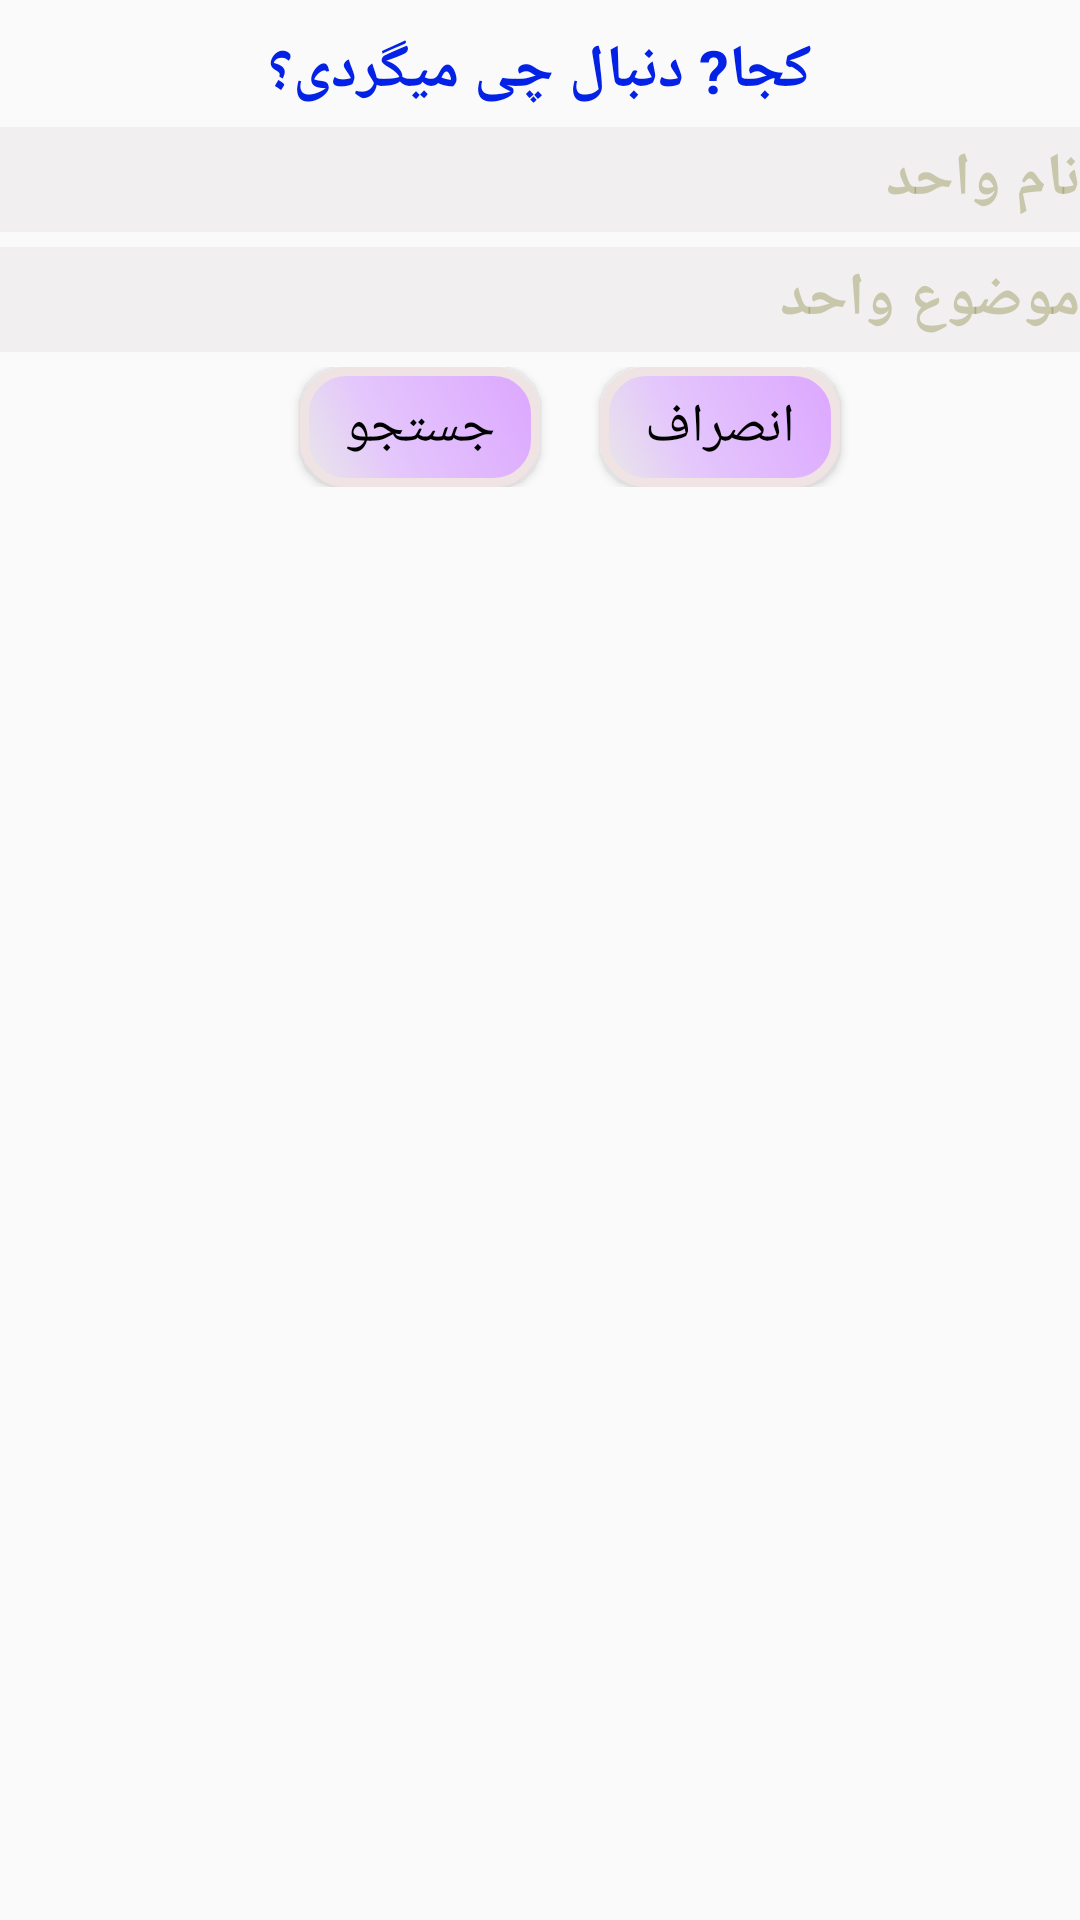

This screen was rendered from an Android layout file. Write that file and the resources it references.
<!-- AndroidManifest.xml: application theme AppTheme -->
<!-- res/layout/search_dialog_view.xml -->
<?xml version="1.0" encoding="utf-8"?>
<LinearLayout xmlns:android="http://schemas.android.com/apk/res/android"
    xmlns:tools="http://schemas.android.com/tools"
    android:orientation="vertical"
    android:layout_width="match_parent"
    android:layout_height="match_parent">

    <TextView
        android:layout_width="match_parent"
        android:layout_height="wrap_content"
        android:text="کجا? دنبال چی میگردی؟"
        android:layout_marginTop="10sp"
        android:textColor="#0422e6"
        android:textStyle="bold"
        android:layout_gravity="center"
        android:gravity="center"
        android:textSize="20sp"
        />
    <EditText
        android:layout_width="match_parent"
        android:layout_height="35sp"
        style="@android:style/TextAppearance.Holo.Widget.EditText"
        android:hint="نام واحد"
        android:textStyle="bold"
        android:id="@+id/etVahedName"
        android:layout_marginTop="5sp"
        android:textSize="20sp"
        android:textColorHint="@color/clrEditTextHint"
        android:textColor="@color/clrEditText"
        android:background="@color/clrEditTextBackGround"
        android:textDirection="rtl"
        />

    <EditText
        android:layout_width="match_parent"
        android:layout_height="35sp"
        style="@android:style/TextAppearance.Holo.Widget.EditText"
        android:hint="موضوع واحد"
        android:textStyle="bold"
        android:id="@+id/etVahedSubject"
        android:layout_marginTop="5sp"
        android:textSize="20sp"
        android:textColorHint="@color/clrEditTextHint"
        android:textColor="@color/clrEditText"
        android:background="@color/clrEditTextBackGround"
        android:textDirection="rtl"
        />

    <LinearLayout
        android:layout_width="match_parent"
        android:layout_height="wrap_content"
        android:orientation="horizontal"
        android:layout_gravity="center"
        android:gravity="center"
        android:layout_marginTop="5sp"
        >
        <Button
            android:id="@+id/btnSearch"
            android:layout_width="80sp"
            android:layout_height="40sp"
            android:layout_gravity="center"
            android:text="جستجو"
            android:textColor="#000000"
            android:background="@drawable/buttonshape"
            android:shadowColor="#A8A8A8"
            android:textSize="18sp"
            android:layout_marginLeft="20sp"/>

        <Button
            android:id="@+id/btnCancel"
            android:layout_width="80sp"
            android:layout_height="40sp"
            android:layout_gravity="center"
            android:text="انصراف"
            android:textColor="#000000"
            android:background="@drawable/buttonshape"
            android:shadowColor="#A8A8A8"
            android:textSize="18sp"
            android:layout_marginLeft="20sp"/>

    </LinearLayout>
    <LinearLayout
        android:layout_width="match_parent"
        android:layout_height="wrap_content"
        android:orientation="vertical"
        android:layout_gravity="bottom"
        android:weightSum="10"
        >
        <LinearLayout
            android:id="@+id/llSearchByName"
            android:layout_width="match_parent"
            android:layout_height="wrap_content"
            android:orientation="horizontal"
            android:layout_marginTop="10sp"
            android:visibility="gone"
            >
            <TextView
                android:id="@+id/tvResultCountByName"
                android:layout_width="match_parent"
                android:layout_height="wrap_content"
                android:text="نتیجه"
                android:layout_gravity="center"
                android:textAlignment="center"
                android:textStyle="bold"
                android:textColor="#448000"
                android:background="#dadada"
                android:layout_weight="1"
                />
            <TextView
                android:layout_width="match_parent"
                android:layout_height="wrap_content"
                android:text="بر حسب نام واحد"
                android:layout_gravity="center"
                android:textAlignment="center"
                android:textStyle="bold"
                android:textColor="#448000"
                android:background="#dadada"
                android:layout_weight="1"

                />
        </LinearLayout>
        <android.support.v7.widget.RecyclerView
            android:layout_width="match_parent"
            android:layout_height="wrap_content"
            android:layout_marginTop="20sp"
            tools:context="com.ssaj.setak.yolrelease1.MainActivity"
            android:id="@+id/rvSarchResultsByName"
            android:visibility="gone"
            android:background="@color/clrRecyclerBack"
            android:layout_weight="5"
            >
        </android.support.v7.widget.RecyclerView>
        <LinearLayout
            android:id="@+id/llSearchBySubject"
            android:layout_width="match_parent"
            android:layout_height="wrap_content"
            android:orientation="horizontal"
            android:layout_marginTop="10sp"
            android:visibility="gone"
            >
            <TextView
                android:id="@+id/tvResultCountBySubject"
                android:layout_width="match_parent"
                android:layout_height="wrap_content"
                android:text="نتیجه"
                android:layout_gravity="center"
                android:textAlignment="center"
                android:textStyle="bold"
                android:textColor="#448000"
                android:background="#dadada"
                android:layout_weight="1"
                />
            <TextView
                android:layout_width="match_parent"
                android:layout_height="wrap_content"
                android:text="بر حسب موضوع واحد"
                android:layout_gravity="center"
                android:textAlignment="center"
                android:textStyle="bold"
                android:textColor="#448000"
                android:background="#dadada"
                android:layout_weight="1"

                />
        </LinearLayout>
        <android.support.v7.widget.RecyclerView
            android:layout_width="match_parent"
            android:layout_height="wrap_content"
            android:layout_marginTop="20sp"
            tools:context="com.ssaj.setak.yolrelease1.MainActivity"
            android:id="@+id/rvSarchResultsBySubject"
            android:visibility="gone"
            android:background="@color/clrRecyclerBack"
            android:layout_weight="5"

            >
        </android.support.v7.widget.RecyclerView>
    </LinearLayout>

</LinearLayout>
<!-- resources referenced by this layout -->
<resources>
  <color name="clrEditText">#787b26</color>
  <color name="clrEditTextBackGround">#f1efef</color>
  <color name="clrEditTextHint">#56787b26</color>
  <color name="clrRecyclerBack">#8bffffff</color>
  <!-- drawable buttonshape (drawable) -->
  <?xml version="1.0" encoding="utf-8"?>
  <shape xmlns:android="http://schemas.android.com/apk/res/android" android:shape="rectangle" >
      <corners
          android:radius="14dp"
          />
      <gradient
          android:angle="45"
          android:centerX="35%"
          android:centerColor="#e4c6fc"
          android:startColor="#E8E8E8"
          android:endColor="#dca6ff"
          android:type="linear"
          />
      <padding
          android:left="0dp"
          android:top="0dp"
          android:right="0dp"
          android:bottom="0dp"
          />
      <size
          android:width="270dp"
          android:height="60dp"
          />
      <stroke
          android:width="3dp"
          android:color="#efe3e3"
          />
  </shape>
  <style name="AppTheme" parent="Theme.AppCompat.Light.DarkActionBar">
          
          <item name="colorPrimary">@color/colorPrimary</item>
          <item name="colorPrimaryDark">@color/colorPrimaryDark</item>
          <item name="colorAccent">@color/colorAccent</item>
      </style>
  <color name="colorPrimary">#b373f7</color>
  <color name="colorPrimaryDark">#8805e6</color>
  <color name="colorAccent">#FF4081</color>
</resources>
